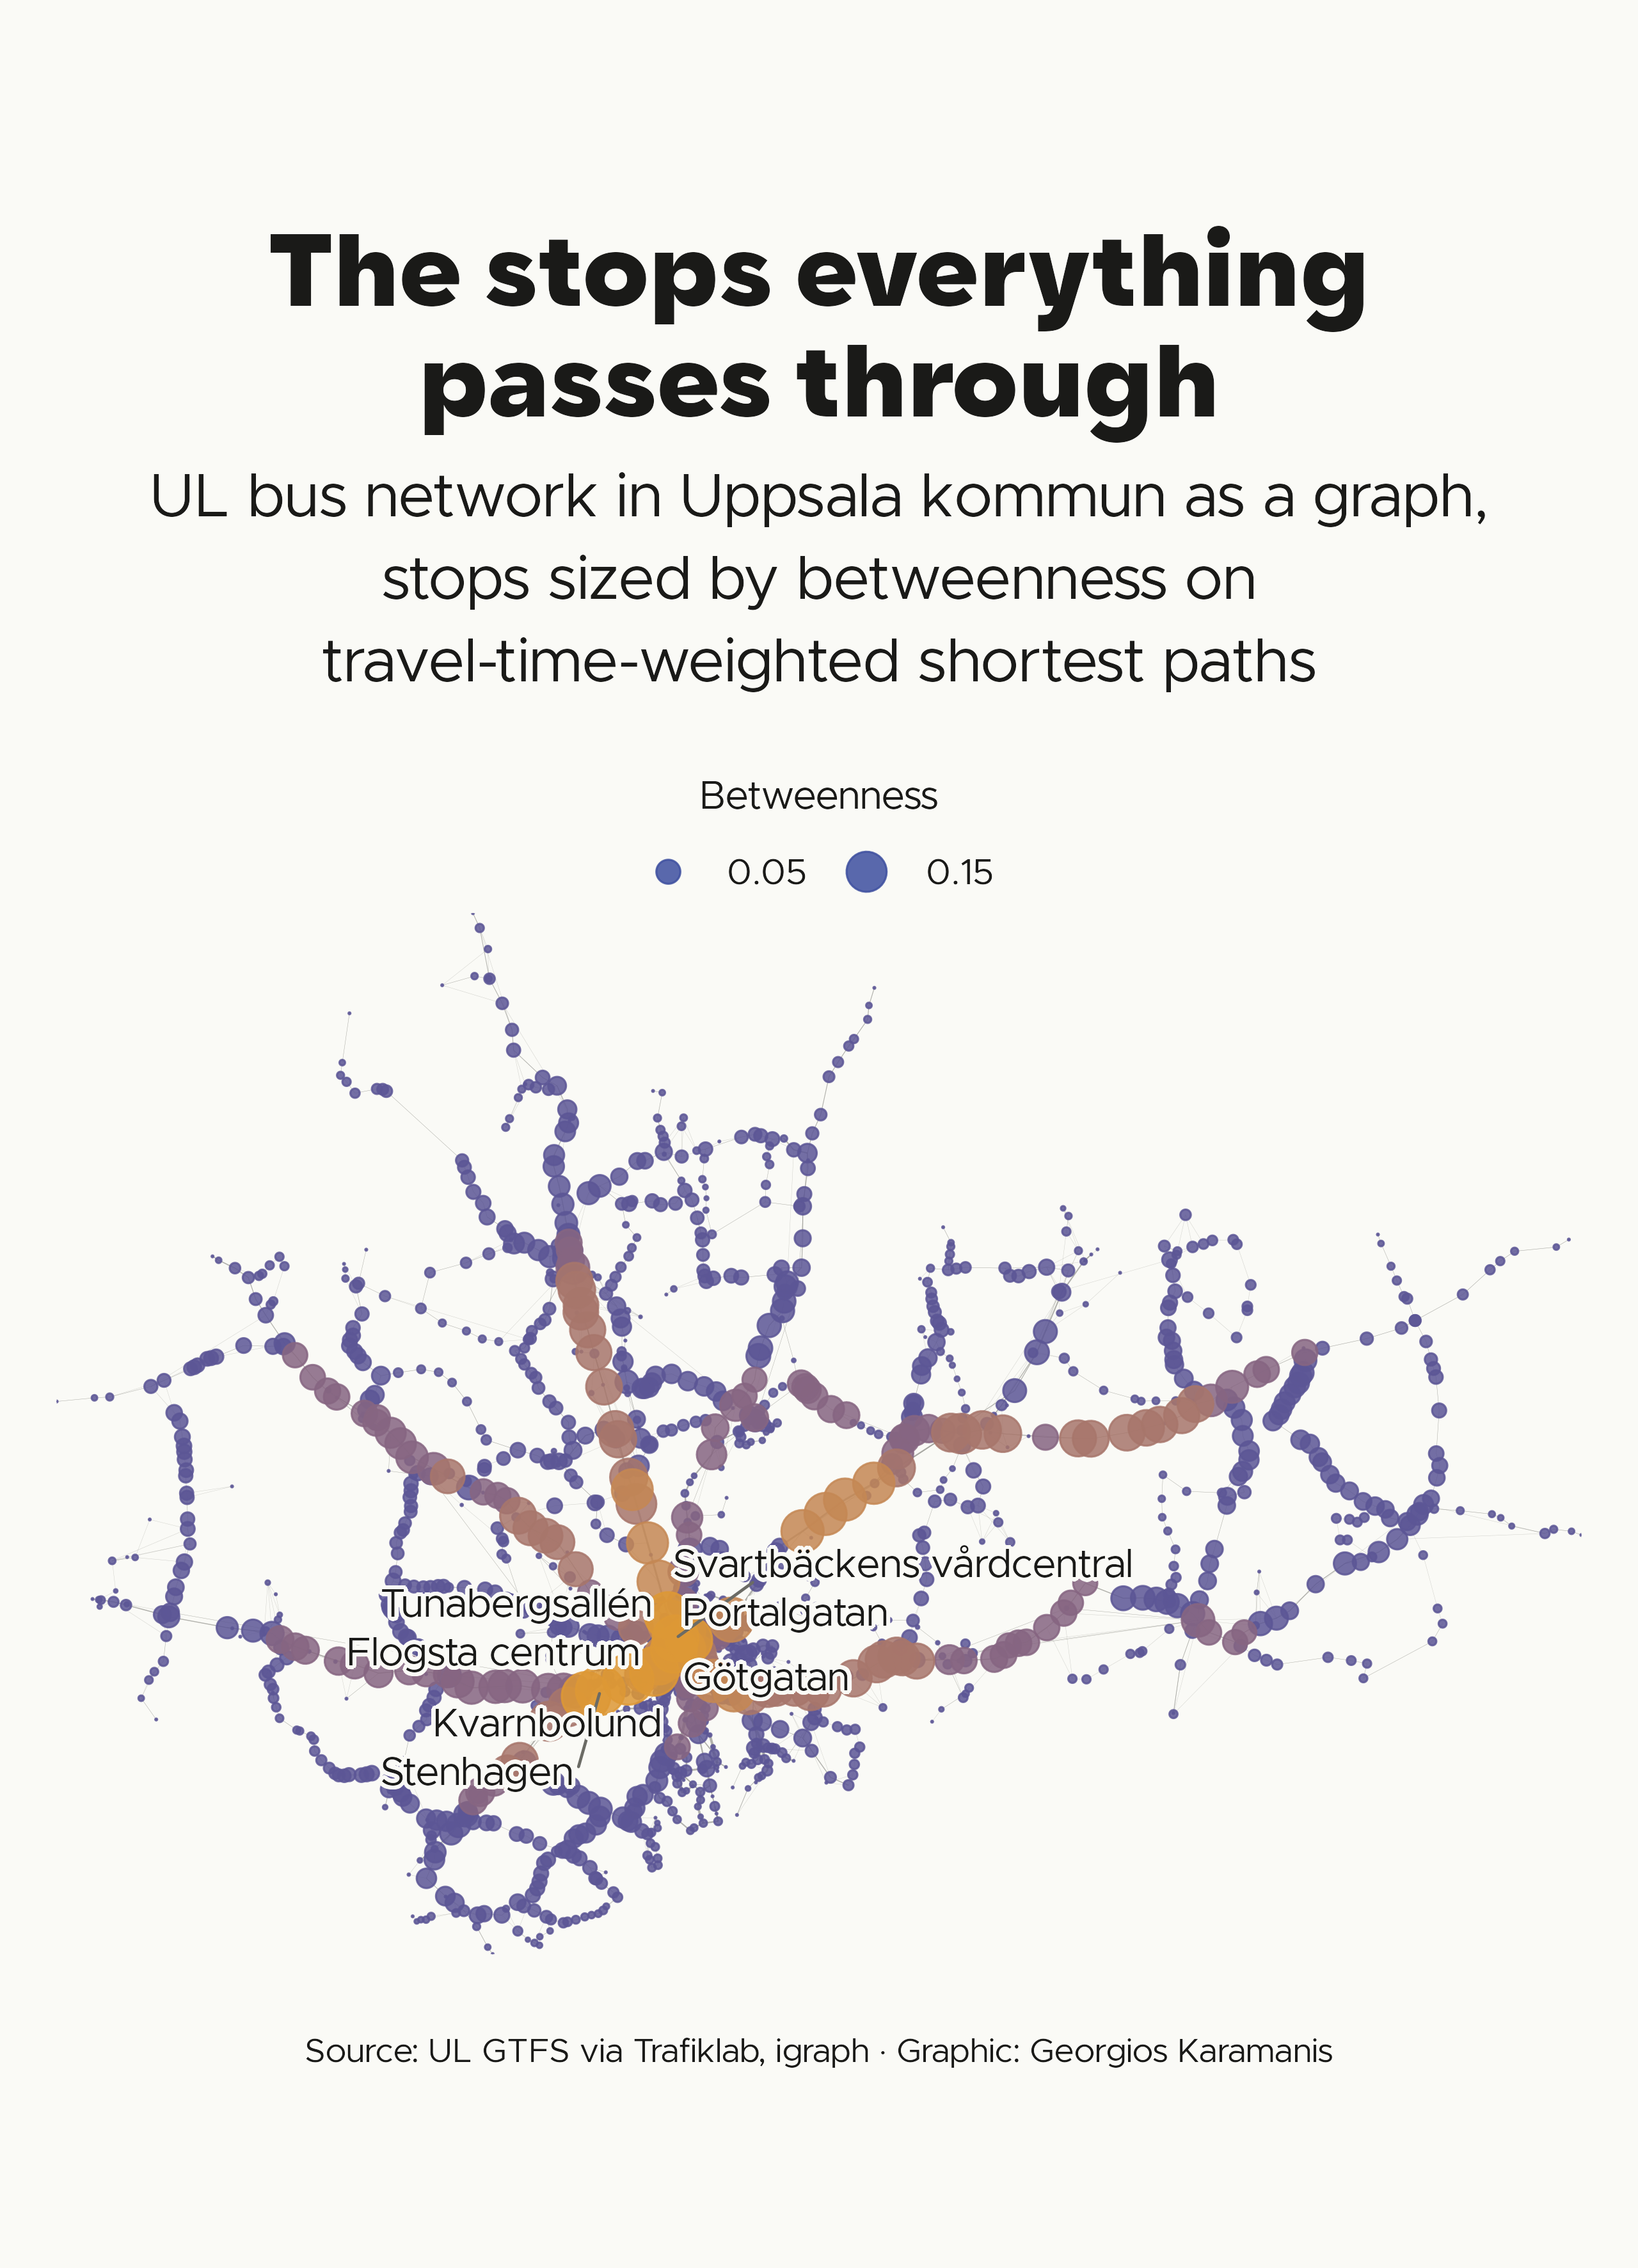

Write the R code that produced this figure.
library(tidyverse)
library(sf)
library(igraph)
library(camcorder)

source(here::here("2026/R/helpers.R"))

gg_record(here::here("30daymap-temp"), width = map_width, height = map_height, units = "in", dpi = 320)

gtfs <- ul_gtfs()
on <- typical_weekday(gtfs)

stops <- stops_sf(gtfs) |>
  mutate(node = coalesce(na_if(parent_station, ""), stop_id))

kommun <- uppsala_kommun()
in_kommun <- stops |> st_filter(kommun) |> pull(node) |> unique()

# Edges between consecutive stops of each trip, weighted by mean travel time
edges <- stop_times_on(gtfs, on) |>
  filter(is_bus(route_type)) |>
  left_join(st_drop_geometry(stops) |> select(stop_id, node), by = "stop_id") |>
  arrange(trip_id, stop_sequence) |>
  group_by(trip_id) |>
  mutate(to = lead(node), minutes = (lead(arr_s) - dep_s) / 60) |>
  ungroup() |>
  filter(!is.na(to), node != to, node %in% in_kommun, to %in% in_kommun) |>
  group_by(from = node, to) |>
  summarise(trips = n(), minutes = pmax(mean(minutes, na.rm = TRUE), 0.5), .groups = "drop")

g <- graph_from_data_frame(edges, directed = TRUE)
btw <- betweenness(g, weights = E(g)$minutes, normalized = TRUE)

nodes <- stops |>
  group_by(node) |>
  summarise(name = first(stop_name)) |>
  st_centroid() |>
  filter(node %in% names(btw)) |>
  mutate(betweenness = btw[node]) |>
  st_transform(crs_se) |>
  arrange(betweenness)

xy <- nodes |>
  mutate(x = st_coordinates(geometry)[, 1], y = st_coordinates(geometry)[, 2]) |>
  st_drop_geometry() |>
  select(node, x, y)

segments <- edges |>
  left_join(xy, by = c("from" = "node")) |>
  left_join(xy |> rename(xend = x, yend = y), by = c("to" = "node"))

ggplot() +
  geom_segment(data = segments, aes(x, y, xend = xend, yend = yend, linewidth = trips), color = clr_text2, alpha = 0.3) +
  geom_sf(data = nodes, aes(size = betweenness, color = betweenness), alpha = 0.85) +
  ggrepel::geom_text_repel(data = nodes |> slice_max(betweenness, n = 8), aes(label = str_remove(name, " \\(Uppsala\\)"), geometry = geometry), stat = "sf_coordinates", family = f1, size = 5, color = clr_text, seed = 4, bg.color = clr_bg, bg.r = 0.15, segment.color = clr_text2) +
  scale_linewidth(range = c(0.05, 1.2), guide = "none") +
  scale_size_area(max_size = 8, breaks = c(0.05, 0.15, 0.3)) +
  scale_color_steps(low = clr_accent2, high = clr_accent, n.breaks = 6, guide = "none") +
  coord_sf(crs = crs_se, expand = FALSE) +
  labs(
    title = "The stops everything\npasses through",
    subtitle = "UL bus network in Uppsala kommun as a graph,\nstops sized by betweenness on\ntravel-time-weighted shortest paths",
    caption = caption_src("UL GTFS via Trafiklab, igraph"),
    size = "Betweenness"
  ) +
  guides(size = guide_legend(override.aes = list(color = clr_accent2))) +
  theme_map()

record_polaroid()
